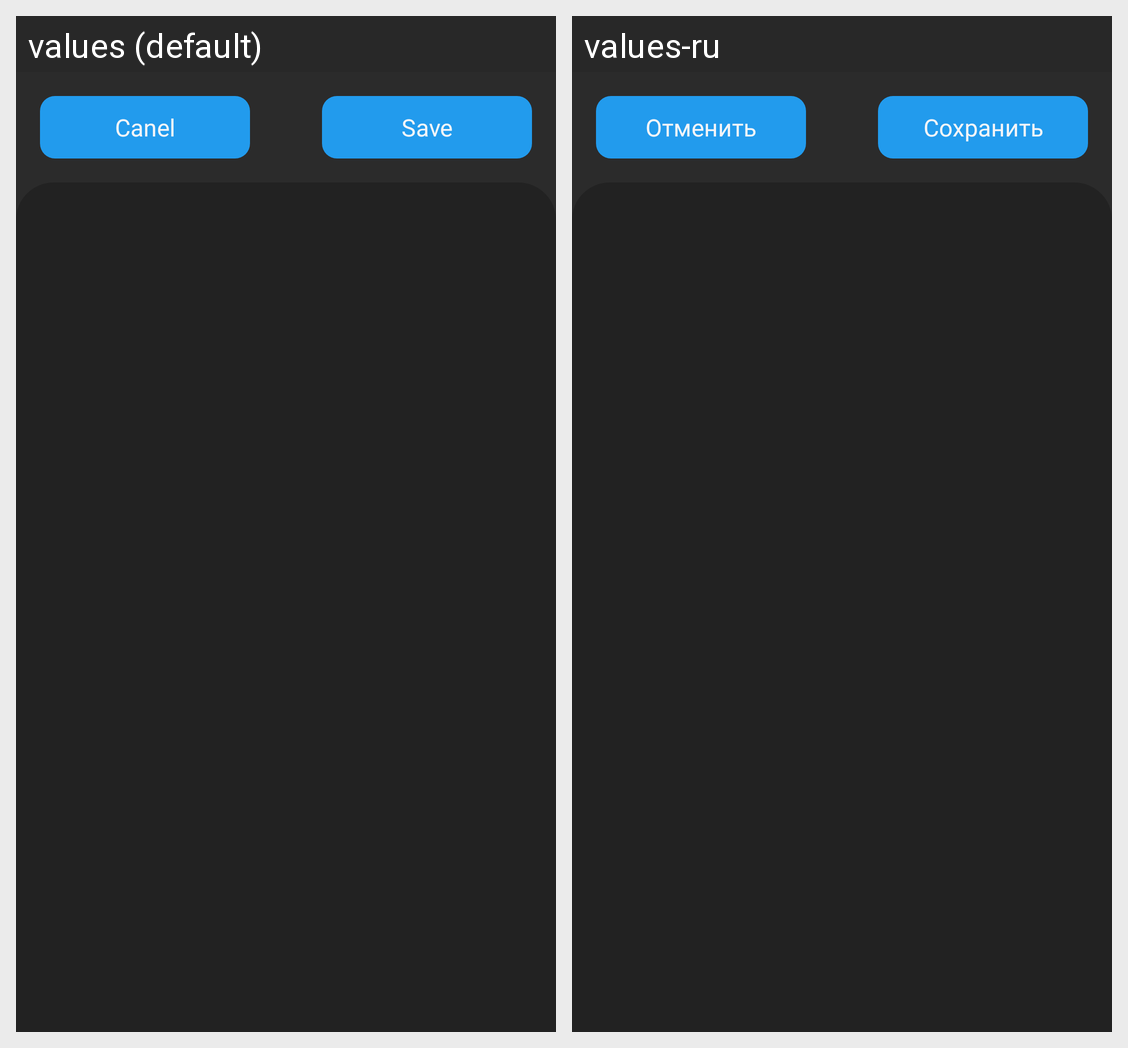

For this localized Android screen grid, give each drawn string resource with its value in every locale shown.
Android screen res/layout/activity_edit_activities_of_day.xml rendered under 2 locales, left to right: values (default), values-ru. Device: Nexus 5 (rendered at 1080×1920; each locale shown at half size, 540×960, under a caption strip naming it); theme Theme.ScheduleApp.
Strings drawn on this screen, with the default value and each locale's value (text and hints the layout hard-codes, and strings that could not be matched under every locale, appear in the picture but are not listed):

cancel
  values: Canel
  values-ru: Отменить

save
  values: Save
  values-ru: Сохранить
